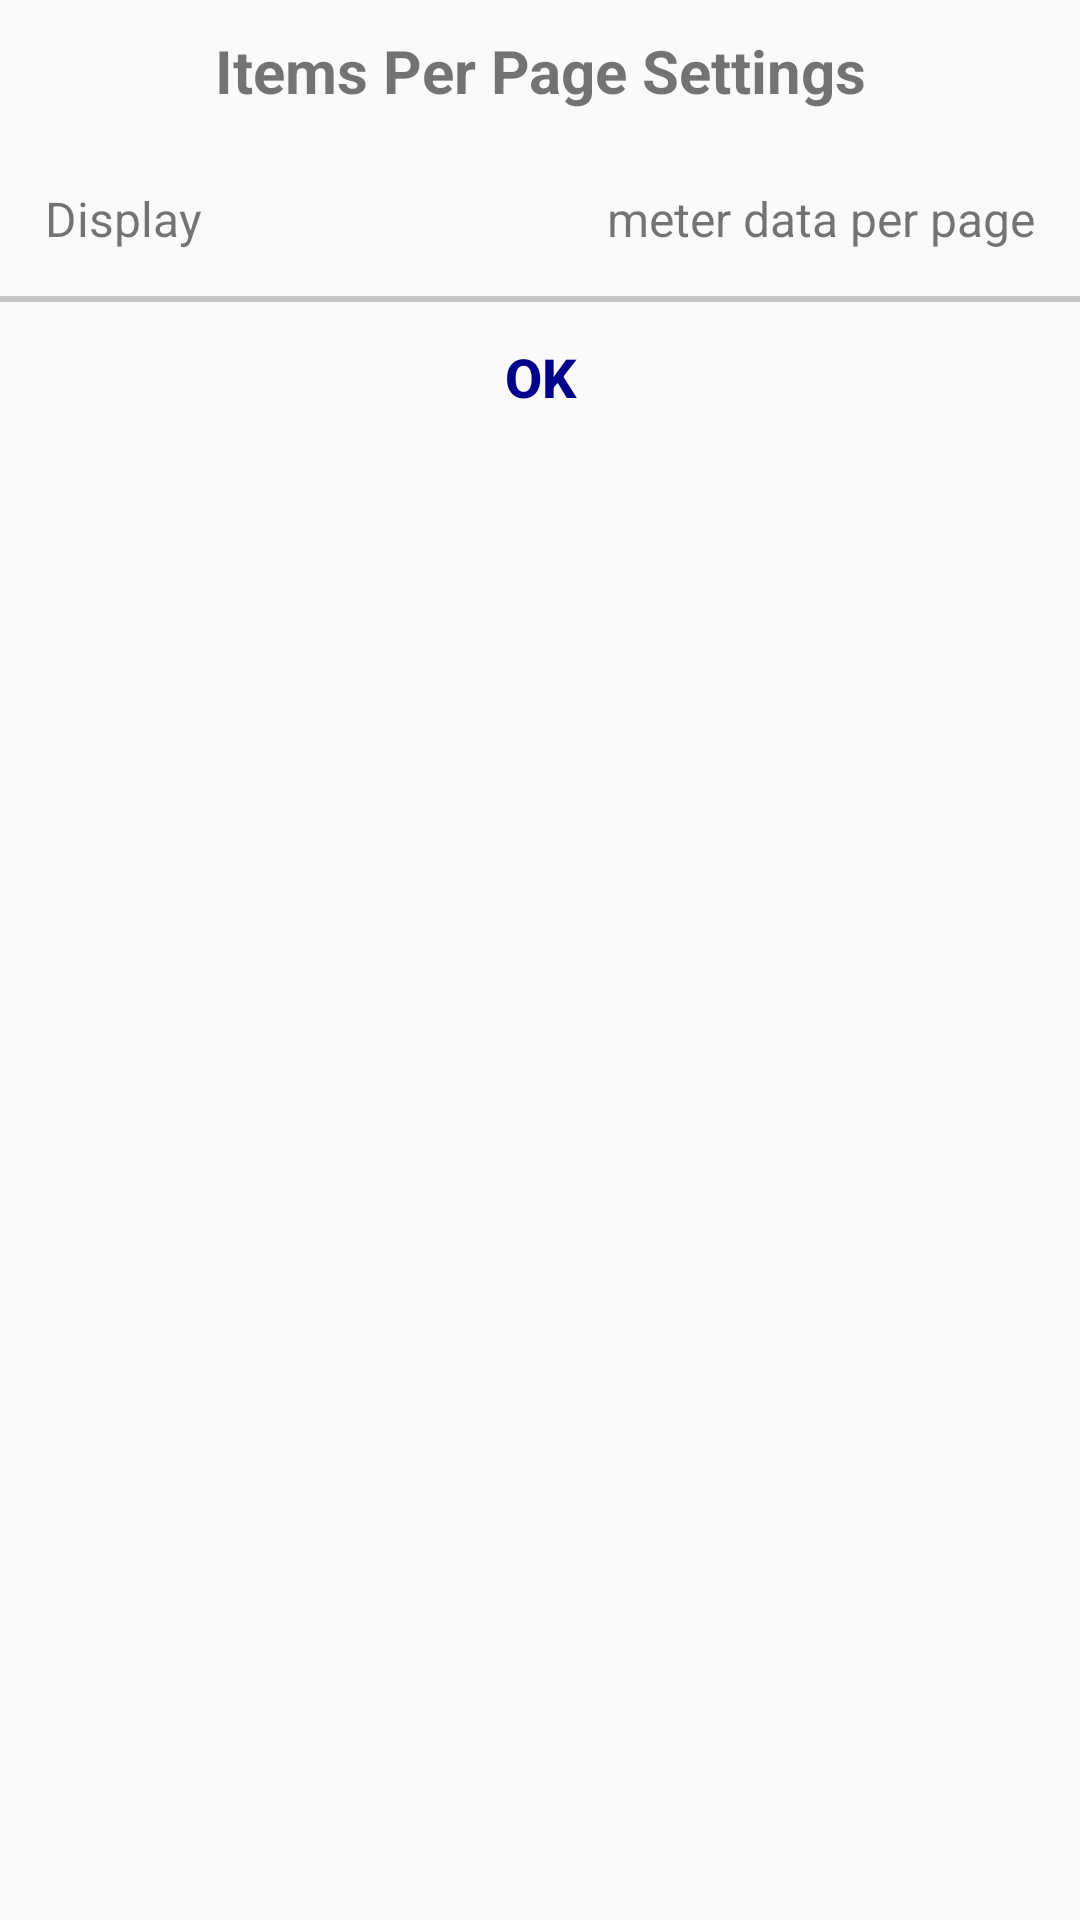

Android layout source for this screen:
<!-- AndroidManifest.xml: application theme BlueTheme -->
<!-- res/layout/dialog_choose_rows_per_page.xml -->
<?xml version="1.0" encoding="utf-8"?>
<LinearLayout xmlns:android="http://schemas.android.com/apk/res/android"
    android:layout_width="match_parent"
    android:layout_height="wrap_content"
    android:layout_marginLeft="@dimen/dp_5"
    android:layout_marginRight="@dimen/dp_5"
    android:background="@drawable/background_dialog_normal"
    android:orientation="vertical">

    <LinearLayout
        android:layout_width="match_parent"
        android:layout_height="wrap_content"
        android:background="@android:color/transparent"
        android:orientation="vertical">

        <TextView
            android:layout_width="match_parent"
            android:layout_height="wrap_content"
            android:gravity="center_horizontal"
            android:padding="@dimen/dp_10"
            android:paddingBottom="@dimen/dp_10"
            android:paddingTop="@dimen/dp_20"
            android:text="@string/rowsPerPage_search_waterMeter"
            android:textSize="@dimen/sp_20"
            android:textStyle="bold" />
    </LinearLayout>

    <LinearLayout
        android:layout_width="match_parent"
        android:layout_height="wrap_content"
        android:layout_marginLeft="@dimen/dp_5"
        android:layout_marginRight="@dimen/dp_5"
        android:gravity="center"
        android:orientation="horizontal"
        android:padding="@dimen/dp_5">

        <TextView
            android:layout_width="wrap_content"
            android:layout_height="wrap_content"
            android:padding="@dimen/dp_5"
            android:text="Display "
            android:textSize="@dimen/sp_16" />

        <EditText
            android:id="@+id/et_rows"
            android:layout_width="0dp"
            android:layout_height="wrap_content"
            android:layout_margin="@dimen/dp_5"
            android:layout_weight="1"
            android:background="@drawable/textfield_selector"
            android:gravity="center"
            android:inputType="number"
            android:labelFor="@+id/et_meterSizeMin"
            android:maxLength="4"
            android:padding="@dimen/dp_5"
            android:textSize="@dimen/sp_16" />

        <TextView
            android:layout_width="wrap_content"
            android:layout_height="wrap_content"
            android:padding="@dimen/dp_5"
            android:text=" meter data per page"
            android:textSize="@dimen/sp_16" />
    </LinearLayout>

    <View
        android:layout_width="match_parent"
        android:layout_height="@dimen/dp_2"
        android:background="@color/gray_5" />

    <LinearLayout
        android:layout_width="match_parent"
        android:layout_height="@dimen/dp_50"
        android:background="@android:color/transparent"
        android:gravity="center_horizontal"
        android:orientation="horizontal">

        <Button
            android:id="@+id/btn_ok"
            android:layout_width="match_parent"
            android:layout_height="match_parent"
            android:background="@drawable/background_button_dialog_selector_one"
            android:text="@string/OK"
            android:textColor="@color/darkblue"
            android:textSize="@dimen/sp_18"
            android:textStyle="bold" />
    </LinearLayout>

</LinearLayout>
<!-- resources referenced by this layout -->
<resources>
  <color name="darkblue">#00008B</color>
  <color name="gray_5">#C5C5C5</color>
  <dimen name="dp_10">10dp</dimen>
  <dimen name="dp_2">2dp</dimen>
  <dimen name="dp_20">20dp</dimen>
  <dimen name="dp_5">5dp</dimen>
  <dimen name="dp_50">50dp</dimen>
  <dimen name="sp_16">16sp</dimen>
  <dimen name="sp_18">18sp</dimen>
  <dimen name="sp_20">20sp</dimen>
  <string name="OK">OK</string>
  <string name="rowsPerPage_search_waterMeter">Items Per Page Settings</string>
  <style name="BlueTheme" parent="AppTheme">
          <item name="colorPrimary">@color/colorBluePrimary</item>
          <item name="colorPrimaryDark">@color/colorBluePrimary</item>
          <item name="colorAccent">@color/colorBluePrimaryDark</item>
      </style>
  <style name="AppTheme" parent="Theme.AppCompat.Light.NoActionBar">
          <item name="android:windowAnimationStyle">@style/AnimationActivity</item>
      </style>
  <color name="colorBluePrimary">#00A0E9</color>
  <color name="colorBluePrimaryDark">#1976D2</color>
  <style name="AnimationActivity" parent="@android:style/Animation.Activity">
          <item name="android:activityOpenEnterAnimation">@anim/right_in</item>
          // 新的activity创建进入效果
          <item name="android:activityOpenExitAnimation">@anim/left_out</item>
          // activity还没有finish()下退出效果
          <item name="android:activityCloseEnterAnimation">@anim/left_in</item>
          // 上一个activity返回进入效果
          <item name="android:activityCloseExitAnimation">@anim/right_out</item>
          // activity.finish()之后退出效果
      </style>
</resources>
